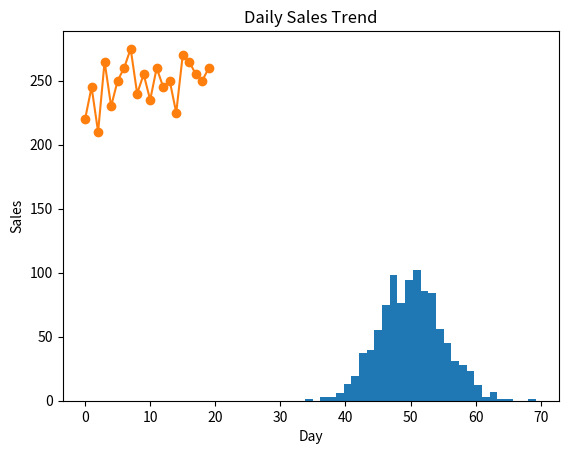

Write the Python code that produced this figure.

import numpy as np
import matplotlib.pyplot as plt

np.random.seed(42)
data = np.random.normal(50, 5, 1000)

print("Mean:", np.mean(data))
print("Standard Deviation:", np.std(data))

plt.hist(data, bins=30)
plt.title("Normal Distribution")
plt.xlabel("Value")
plt.ylabel("Frequency")
plt.show()



import numpy as np
from scipy import stats
import matplotlib.pyplot as plt

daily_sales = [220, 245, 210, 265, 230, 250, 260, 275, 240, 255,
               235, 260, 245, 250, 225, 270, 265, 255, 250, 260]

mean_sales = np.mean(daily_sales)
std_sales = np.std(daily_sales, ddof=1)
n = len(daily_sales)

z = stats.norm.ppf(0.975)
margin_error = z * (std_sales / np.sqrt(n))
ci = (mean_sales - margin_error, mean_sales + margin_error)

print("Mean Sales:", mean_sales)
print("95% Confidence Interval:", ci)

plt.plot(daily_sales, marker='o')
plt.title("Daily Sales Trend")
plt.xlabel("Day")
plt.ylabel("Sales")
plt.show()
